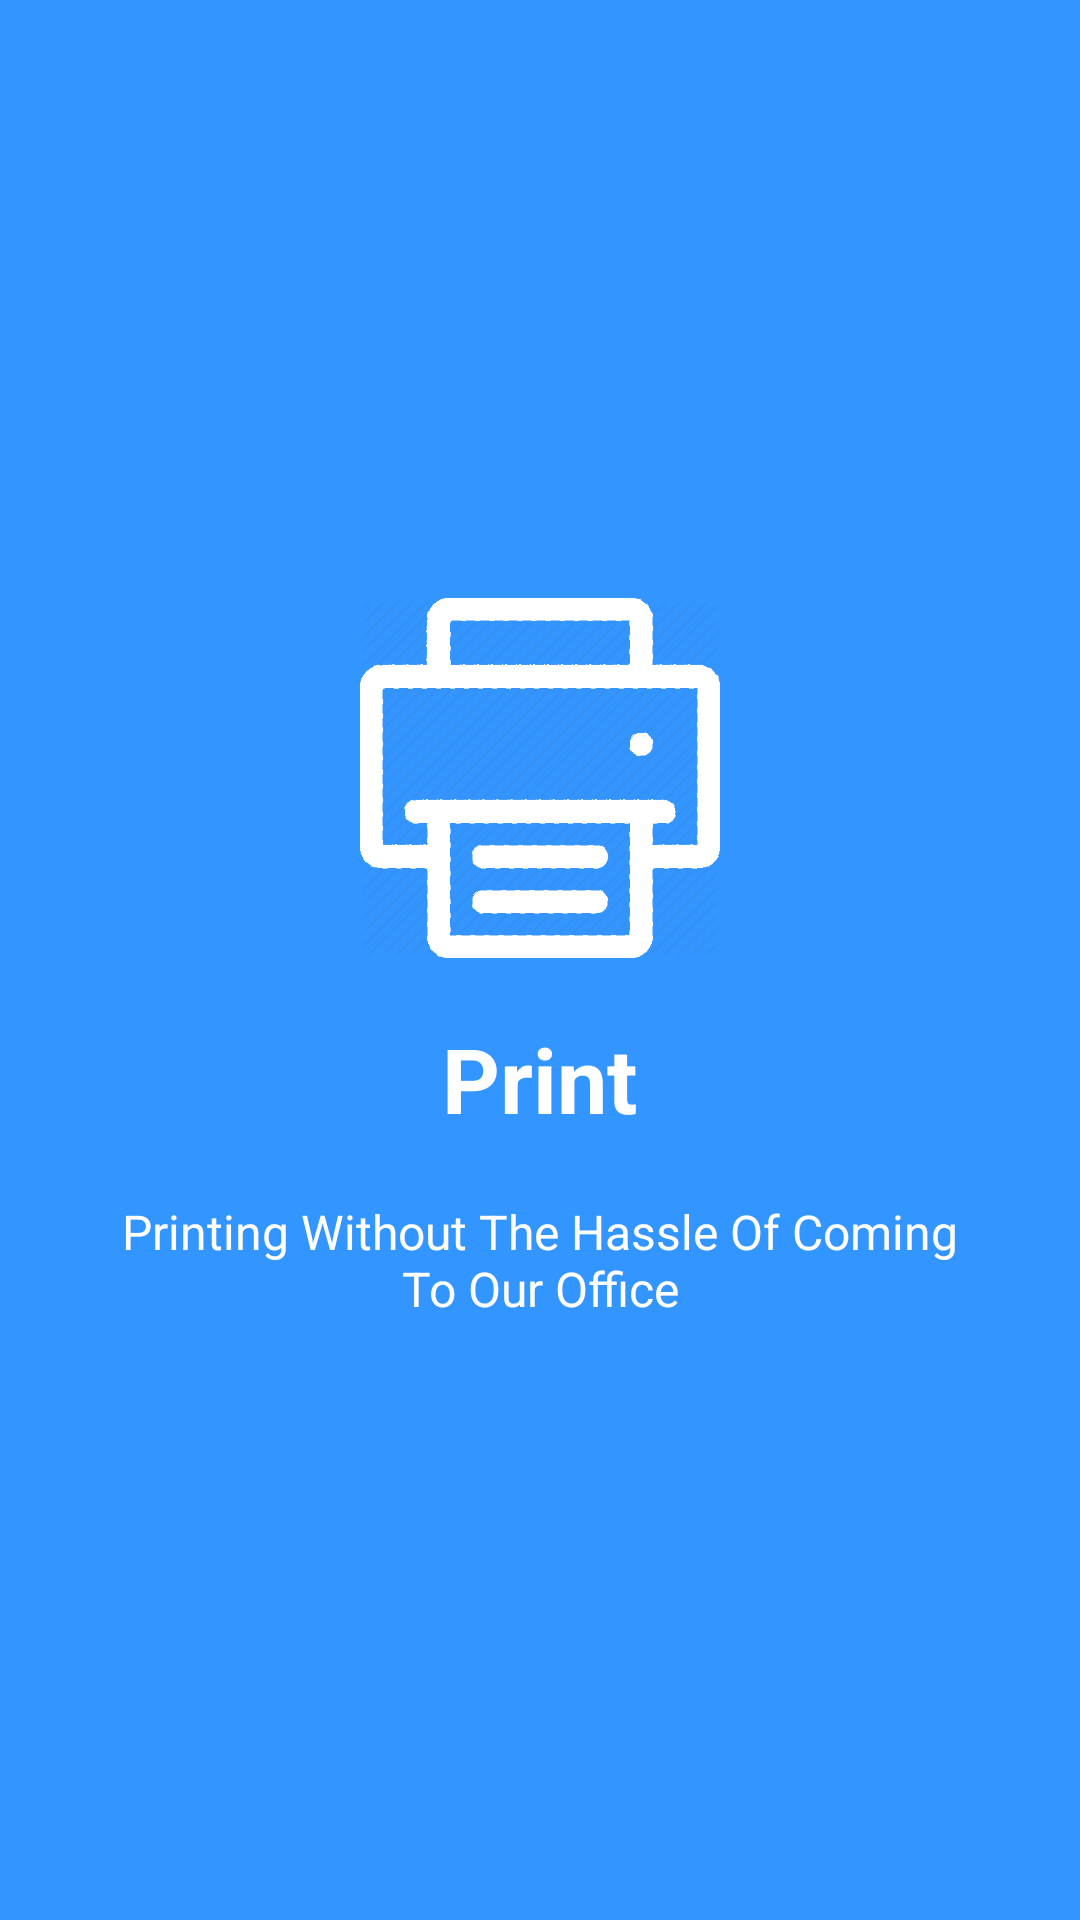

Layout XML and referenced resources for this Android screen:
<!-- AndroidManifest.xml: application theme Theme.AppCompat.NoActionBar -->
<!-- res/layout/welcome_side2.xml -->
<?xml version="1.0" encoding="utf-8"?>
<RelativeLayout xmlns:android="http://schemas.android.com/apk/res/android"
    android:layout_width="match_parent"
    android:layout_height="match_parent"
    android:background="#3395ff">

    <LinearLayout
        android:layout_width="wrap_content"
        android:layout_height="wrap_content"
        android:layout_centerInParent="true"
        android:gravity="center_horizontal"
        android:orientation="vertical">

        <ImageView
            android:layout_width="120dp"
            android:layout_height="120dp"
            android:src="@drawable/print"/>


        <TextView
            android:layout_width="wrap_content"
            android:layout_height="wrap_content"
            android:text="Print"
            android:layout_marginTop="20dp"
            android:textColor="@android:color/white"
            android:textSize="30dp"
            android:textStyle="bold" />

        <TextView
            android:layout_width="wrap_content"
            android:layout_height="wrap_content"
            android:layout_marginTop="20dp"
            android:paddingLeft="40dp"
            android:paddingRight="40dp"
            android:text="Printing Without The Hassle Of Coming To Our Office"
            android:textAlignment="center"
            android:textColor="@android:color/white"
            android:textSize="16dp" />

    </LinearLayout>
</RelativeLayout>
<!-- resources referenced by this layout -->
<resources>
  <!-- drawable print: png bitmap (drawable, 10314 bytes) -->
</resources>
